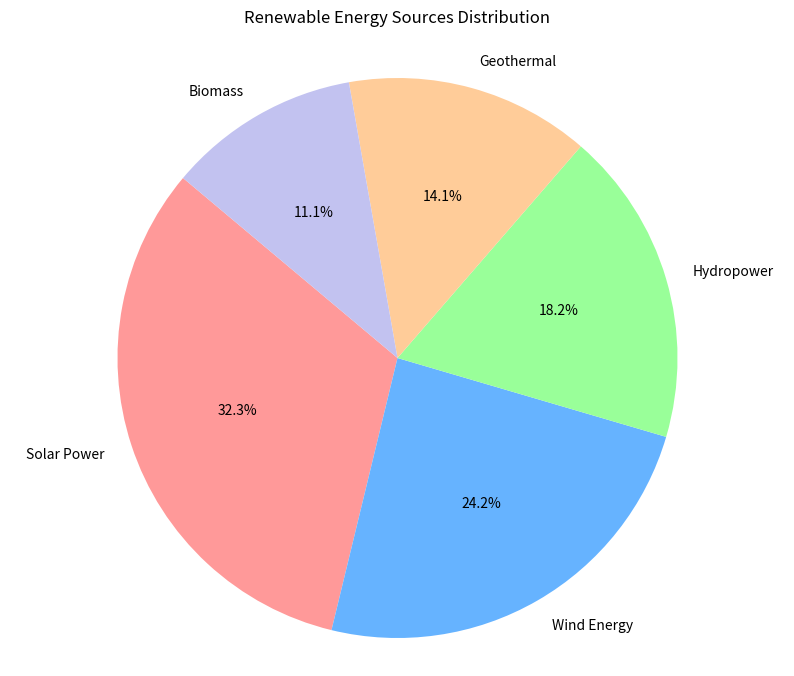

The script that saved this image:

import matplotlib.pyplot as plt

labels = 'Solar Power', 'Wind Energy', 'Hydropower', 'Geothermal', 'Biomass'
sizes = [320, 240, 180, 140, 110]
colors = ['#ff9999','#66b3ff','#99ff99','#ffcc99','#c2c2f0']

plt.figure(figsize=(10,8))
plt.pie(sizes, labels=labels, colors=colors, autopct='%1.1f%%', startangle=140)

plt.title('Renewable Energy Sources Distribution', pad=20)
plt.axis('equal')  
plt.show()